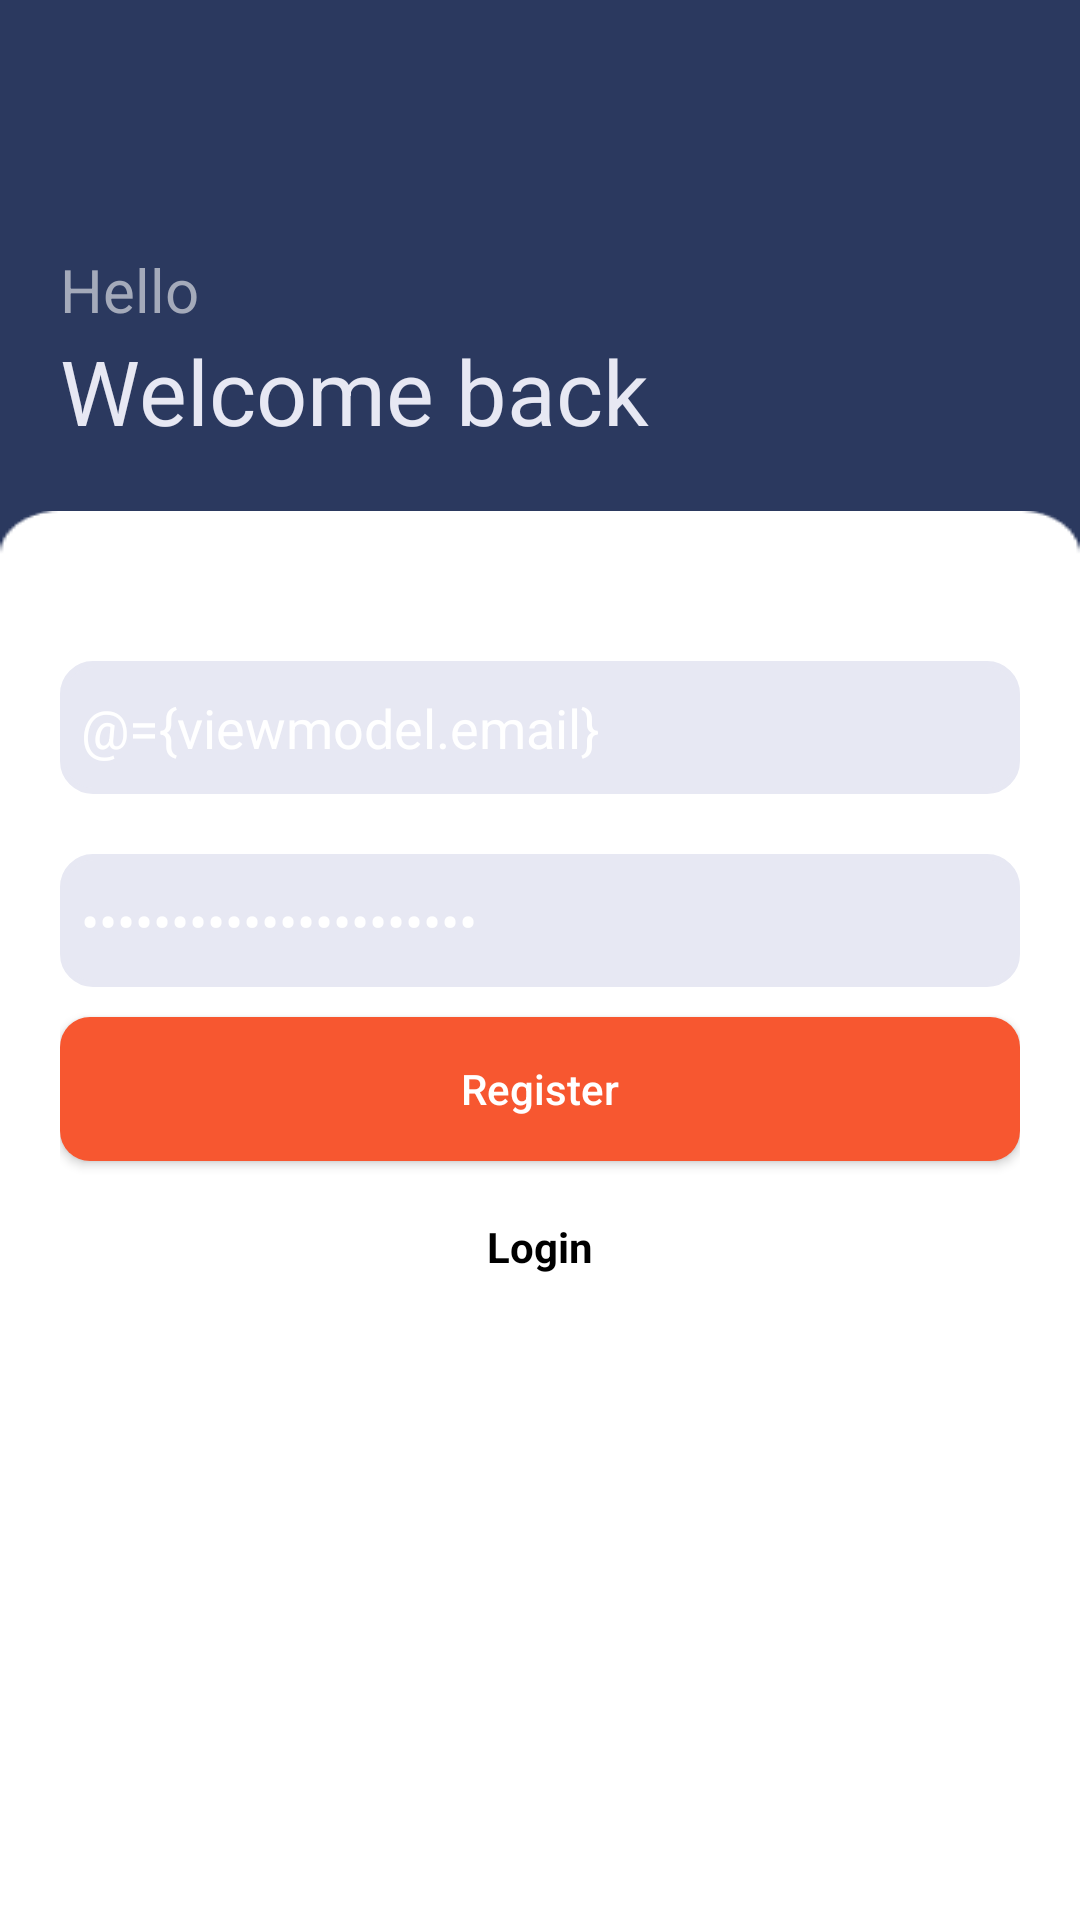

Here is an Android app screen rendered from its layout file. Give the layout XML and the strings, colors and styles it references.
<!-- AndroidManifest.xml: application theme Theme.Kcloud -->
<!-- res/layout/activity_register.xml -->
<?xml version="1.0" encoding="utf-8"?>
<layout xmlns:android="http://schemas.android.com/apk/res/android"
    xmlns:tools="http://schemas.android.com/tools">
    <data>
        <variable
            name="viewmodel"
            type="com.wasusi.k_cloud.ui.auth.AuthViewModel" />
    </data>
    <LinearLayout
        android:layout_width="match_parent"
        android:layout_height="match_parent"
        tools:context=".ui.auth.LoginActivity"
        android:orientation="vertical"
        android:background="@color/navy_blue"
        android:gravity="center">


        <LinearLayout
            android:layout_width="match_parent"
            android:layout_height="100dp"
            android:layout_weight="1"
            android:orientation="vertical"
            android:layout_margin="20dp"
            android:gravity="bottom">
            <TextView
                android:layout_width="wrap_content"
                android:layout_height="wrap_content"
                android:textSize="20sp"
                android:text="Hello"
                android:textColor="@color/icon_gray"/>
            <TextView
                android:layout_width="wrap_content"
                android:layout_height="wrap_content"
                android:textSize="30sp"
                android:text="Welcome back"
                android:textColor="@color/gray"/>
        </LinearLayout>
        <LinearLayout
            android:layout_width="match_parent"
            android:background="@drawable/authbackground"
            android:layout_height="10dp"
            android:orientation="vertical"
            android:paddingStart="20dp"
            android:paddingEnd="20dp"
            android:layout_weight="15">
            <EditText
                android:id="@+id/etEmail"
                android:layout_marginTop="50dp"
                android:layout_width="match_parent"
                android:layout_height="wrap_content"
                android:background="@drawable/input_background"
                android:hint="Enter your Email"
                android:text="@={viewmodel.email}"
                android:ems="10"
                android:inputType="textEmailAddress" />

            <EditText
                android:layout_marginTop="20dp"
                android:id="@+id/etPassword"
                android:layout_width="match_parent"
                android:layout_height="wrap_content"
                android:ems="10"
                android:text="@={viewmodel.password}"
                android:hint="@string/et_password_hint"
                android:layout_marginBottom="10dp"
                android:background="@drawable/input_background"
                android:inputType="textPassword" />

            <Button
                android:id="@+id/btnRegister"
                android:layout_width="match_parent"
                android:layout_height="wrap_content"
                android:background="@drawable/button_background"
                android:text="@string/register"
                android:onClick="@{(v)->viewmodel.register(v)}"
                android:textAllCaps="false"
                android:backgroundTint="@color/cto_orange"/>

            <TextView
                android:layout_width="wrap_content"
                android:layout_height="wrap_content"
                android:text="Don't have an account?"
                android:layout_gravity="center"/>
            <TextView
                android:id="@+id/linkLogin"
                android:layout_width="wrap_content"
                android:layout_height="wrap_content"
                android:text="@string/login"
                android:textStyle="bold"
                android:onClick="@{()->viewmodel.gotToLogin(v)}"
                android:layout_gravity="center"
                android:textColor="#000"/>
            <ProgressBar
                android:id="@+id/progressbar"
                android:layout_gravity="center"
                android:visibility="gone"
                android:layout_width="wrap_content"
                android:layout_height="wrap_content"/>
        </LinearLayout>

    </LinearLayout>
</layout>
<!-- resources referenced by this layout -->
<resources>
  <color name="cto_orange">#f75730</color>
  <color name="gray">#e7e8f3</color>
  <color name="icon_gray">#a4aaba</color>
  <color name="navy_blue">#2b395f</color>
  <!-- drawable authbackground: png bitmap (drawable-v24, 2748 bytes) -->
  <!-- drawable button_background (drawable) -->
  <?xml version="1.0" encoding="utf-8"?>
  <shape xmlns:android="http://schemas.android.com/apk/res/android" >
      <solid android:color="@color/cto_orange" />
  
      <corners android:radius="10dip" />
      <padding
          android:bottom="10dip"
          android:left="7dip"
          android:right="7dip"
          android:top="10dip" />
  </shape>
  <!-- drawable input_background (drawable) -->
  <?xml version="1.0" encoding="utf-8"?>
  <selector xmlns:android="http://schemas.android.com/apk/res/android">
      <item android:drawable="@drawable/input_background_focused" android:state_focused="true"/>
      <item android:drawable="@drawable/input_background_normal"/>
  </selector>
  <string name="et_password_hint">Enter your password</string>
  <string name="login">Login</string>
  <string name="register">Register</string>
  <style name="Theme.Kcloud" parent="Theme.MaterialComponents.NoActionBar">
          
          <item name="colorPrimary">@color/navy_blue</item>
          <item name="colorPrimaryVariant">@color/navy_blue</item>
          <item name="colorOnPrimary">@color/white</item>
          
          <item name="colorSecondary">@color/cto_orange</item>
          <item name="colorSecondaryVariant">@color/teal_700</item>
          <item name="colorOnSecondary">@color/white</item>
          
          <item name="android:statusBarColor" tools:targetApi="l">?attr/colorPrimaryVariant</item>
          
          <item name="bottomSheetDialogTheme">@style/AppBottomSheetDialogTheme</item>
  
  
      </style>
  <!-- drawable input_background_focused (drawable) -->
  <?xml version="1.0" encoding="utf-8"?>
  <shape xmlns:android="http://schemas.android.com/apk/res/android" >
      <solid android:color="@color/white" />
      <stroke
          android:width="2dip"
          android:color="@color/gray" />
      <corners android:radius="10dip" />
      <padding
          android:bottom="10dip"
          android:left="7dip"
          android:right="7dip"
          android:top="10dip" />
  </shape>
  <!-- drawable input_background_normal (drawable) -->
  <?xml version="1.0" encoding="utf-8"?>
  <shape xmlns:android="http://schemas.android.com/apk/res/android" >
      <solid android:color="@color/gray" />
      <stroke
          android:width="2dip"
          android:color="@color/gray" />
      <corners android:radius="10dip" />
      <padding
          android:bottom="10dip"
          android:left="7dip"
          android:right="7dip"
          android:top="10dip" />
  </shape>
  <color name="white">#FFFFFFFF</color>
  <color name="teal_700">#FF018786</color>
  <style name="AppBottomSheetDialogTheme" parent="Theme.Design.Light.BottomSheetDialog">
          <item name="bottomSheetStyle">@style/AppModalStyle</item>
      </style>
  <style name="AppModalStyle" parent="Widget.Design.BottomSheet.Modal">
          <item name="android:background">@drawable/rounded_dialog</item>
      </style>
</resources>
